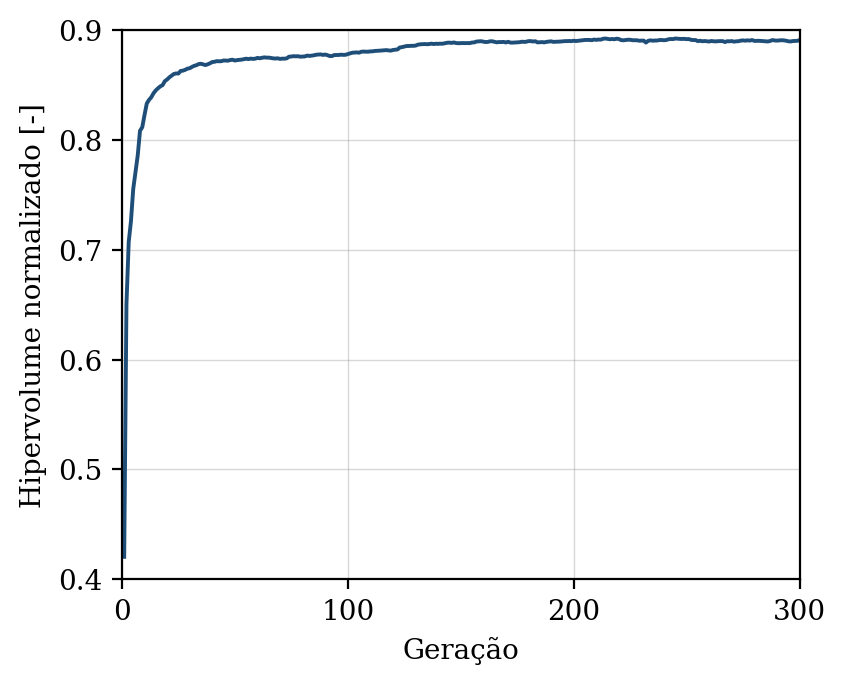

Data behind this chart, as committed beside it:
geracao, hipervolume, n_solucoes, n_avaliacoes
1, 0.4205, 1, 50
2, 0.6503, 5, 100
3, 0.707, 9, 150
4, 0.7261, 14, 200
5, 0.7553, 20, 250
6, 0.7706, 24, 300
7, 0.7859, 29, 350
8, 0.8082, 34, 400
9, 0.8115, 40, 450
10, 0.8227, 37, 500
11, 0.8331, 48, 550
12, 0.8364, 50, 600
13, 0.8388, 50, 650
14, 0.8425, 50, 700
15, 0.8451, 50, 750
16, 0.847, 50, 800
17, 0.8487, 50, 850
18, 0.8498, 50, 900
19, 0.8535, 50, 950
20, 0.855, 50, 1000
21, 0.857, 50, 1050
22, 0.8584, 50, 1100
23, 0.86, 50, 1150
24, 0.8605, 50, 1200
25, 0.8604, 50, 1250
26, 0.8628, 50, 1300
27, 0.863, 50, 1350
28, 0.8638, 50, 1400
29, 0.8648, 50, 1450
30, 0.8652, 50, 1500
31, 0.8664, 50, 1550
32, 0.8674, 50, 1600
33, 0.868, 50, 1650
34, 0.869, 50, 1700
35, 0.8693, 50, 1750
36, 0.8687, 50, 1800
37, 0.8681, 50, 1850
38, 0.8688, 50, 1900
39, 0.8697, 50, 1950
40, 0.8708, 50, 2000
41, 0.8711, 50, 2050
42, 0.8717, 50, 2100
43, 0.8715, 50, 2150
44, 0.8716, 50, 2200
45, 0.8723, 50, 2250
46, 0.8721, 50, 2300
47, 0.8721, 50, 2350
48, 0.8727, 50, 2400
49, 0.873, 50, 2450
50, 0.8722, 50, 2500
51, 0.8726, 50, 2550
52, 0.8728, 50, 2600
53, 0.873, 50, 2650
54, 0.8735, 50, 2700
55, 0.8739, 50, 2750
56, 0.8735, 50, 2800
57, 0.874, 50, 2850
58, 0.8737, 50, 2900
59, 0.8739, 50, 2950
60, 0.8746, 50, 3000
... 240 more rows
